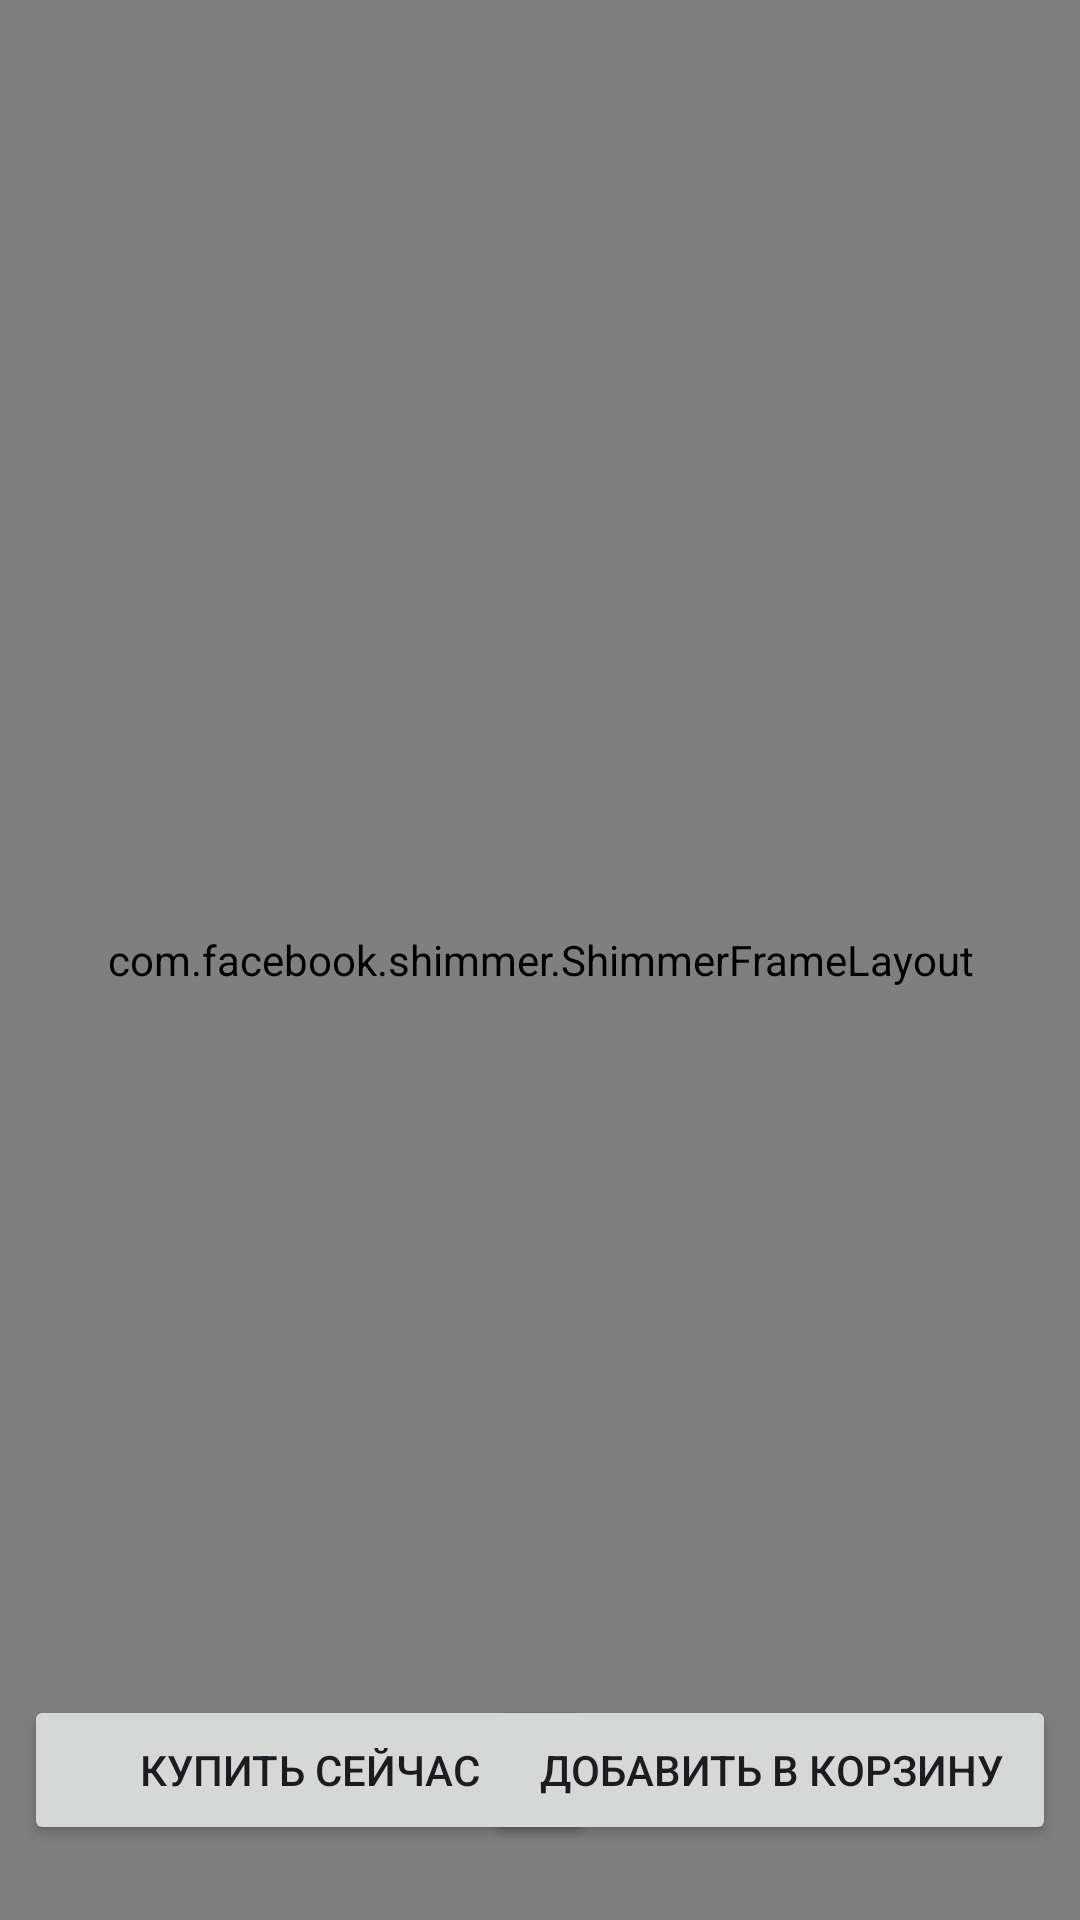

Layout XML and referenced resources for this Android screen:
<!-- AndroidManifest.xml: application theme Theme.MusicInstrumentStore -->
<!-- res/layout/fragment_product_card.xml -->
<?xml version="1.0" encoding="utf-8"?>
<androidx.constraintlayout.widget.ConstraintLayout
    xmlns:android="http://schemas.android.com/apk/res/android"
    xmlns:tools="http://schemas.android.com/tools"
    android:layout_width="match_parent"
    android:layout_height="match_parent"
    xmlns:app="http://schemas.android.com/apk/res-auto"
    tools:context=".fragment.ProductCardFragment"
    >

    <LinearLayout
        android:layout_width="match_parent"
        android:layout_height="match_parent"
        android:orientation="vertical">

    <com.google.android.material.card.MaterialCardView
        android:layout_width="match_parent"
        android:layout_height="wrap_content"
        app:cardCornerRadius="16dp"
        android:layout_margin="8dp"
        >
        <ImageView
            android:id="@+id/image_product_card"
            android:layout_width="match_parent"
            android:visibility="gone"
            android:layout_height="250dp"/>

    </com.google.android.material.card.MaterialCardView>

    <com.google.android.material.card.MaterialCardView
        android:layout_width="match_parent"
        android:layout_height="wrap_content"
        app:cardCornerRadius="16dp"
        android:layout_margin="8dp"
        >

        <TextView
            android:id="@+id/product_name"
            android:layout_width="match_parent"
            android:layout_height="wrap_content"
            android:visibility="gone"
            android:textStyle="bold"
            android:textSize="18sp"/>

    </com.google.android.material.card.MaterialCardView>

    <com.google.android.material.card.MaterialCardView
        android:layout_width="match_parent"
        android:layout_height="wrap_content"
        app:cardCornerRadius="16dp"
        android:layout_margin="8dp"
        >
        <TextView
            android:id="@+id/description_product"
            android:layout_width="match_parent"
            android:layout_height="wrap_content"
            android:visibility="gone"
            android:textStyle="bold"
            android:textSize="18sp"/>

    </com.google.android.material.card.MaterialCardView>

    </LinearLayout>

    <com.facebook.shimmer.ShimmerFrameLayout
        android:id="@+id/shimmerLayout_card"
        android:layout_width="0dp"
        android:layout_height="0dp"
        android:visibility="visible"
        app:shimmer_duration="1000"
        app:shimmer_auto_start="true"
        app:layout_constraintTop_toTopOf="parent"
        app:layout_constraintBottom_toBottomOf="parent"
        app:layout_constraintStart_toStartOf="parent"
        app:layout_constraintEnd_toEndOf="parent">

        <include
            layout="@layout/fragment_product_card_skeleton"
            android:layout_width="match_parent"
            android:layout_height="wrap_content"
            android:layout_margin="4dp" />


    </com.facebook.shimmer.ShimmerFrameLayout>

    <Button
        android:id="@+id/buy_now_btn"
        android:layout_width="190dp"
        android:layout_height="50dp"
        android:text="Купить сейчас"
        app:layout_constraintBottom_toBottomOf="parent"
        app:layout_constraintLeft_toLeftOf="parent"
        android:layout_marginBottom="25dp"
        android:layout_marginLeft="8dp"
        />

    <Button
        android:id="@+id/add_to_basket_btn"
        android:layout_width="190dp"
        android:layout_height="50dp"
        android:text="Добавить в корзину"
        app:layout_constraintBottom_toBottomOf="parent"
        app:layout_constraintRight_toRightOf="parent"

        android:layout_marginBottom="25dp"
        android:layout_marginRight="8dp"
        />





</androidx.constraintlayout.widget.ConstraintLayout>
<!-- res/layout/fragment_product_card_skeleton.xml (included above) -->
<?xml version="1.0" encoding="utf-8"?>
<androidx.cardview.widget.CardView
    xmlns:android="http://schemas.android.com/apk/res/android"
    xmlns:app="http://schemas.android.com/apk/res-auto"
    android:layout_width="match_parent"
    android:layout_height="wrap_content"
    app:cardCornerRadius="14dp"
    app:cardElevation="4dp">

    <LinearLayout
        android:layout_width="match_parent"
        android:layout_height="wrap_content"
        android:orientation="vertical"
        android:padding="8dp">


        <View
            android:layout_width="match_parent"
            android:layout_height="250dp"
            android:background="@drawable/skelet" />


        <View
            android:layout_width="match_parent"
            android:layout_height="20dp"
            android:layout_marginTop="8dp"
            android:background="@drawable/skelet" />


        <View
            android:layout_width="match_parent"
            android:layout_height="100dp"
            android:layout_marginTop="8dp"
            android:background="@drawable/skelet" />

    </LinearLayout>
</androidx.cardview.widget.CardView>
<!-- resources referenced by this layout -->
<resources>
  <style name="Theme.MusicInstrumentStore" parent="Base.Theme.MusicInstrumentStore" />
  <style name="Base.Theme.MusicInstrumentStore" parent="Theme.Material3.DayNight.NoActionBar">
          
          
      </style>
</resources>
